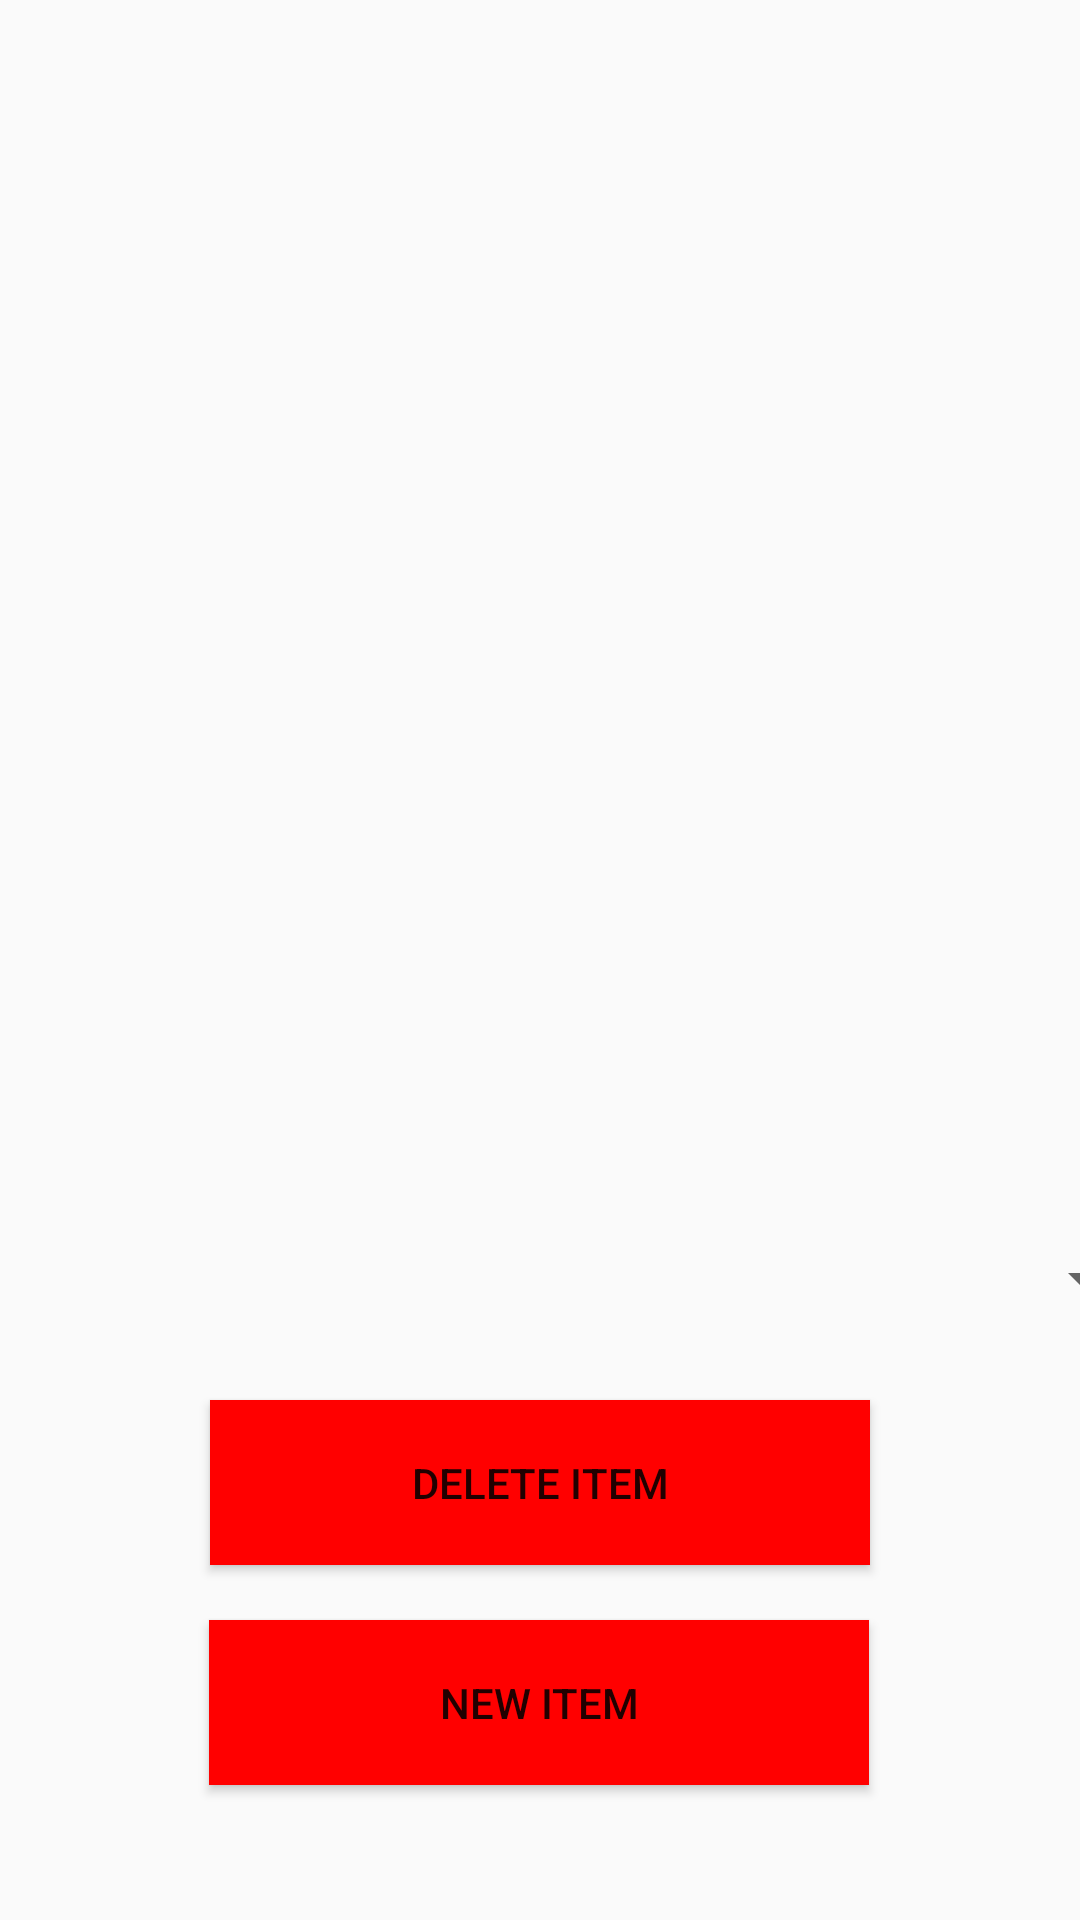

Reconstruct the res/layout file that produces this screen, plus the resources it refers to.
<!-- AndroidManifest.xml: application theme Theme.BuyNLarge -->
<!-- res/layout/activity_items.xml -->
<?xml version="1.0" encoding="utf-8"?>
<androidx.constraintlayout.widget.ConstraintLayout xmlns:android="http://schemas.android.com/apk/res/android"
    xmlns:app="http://schemas.android.com/apk/res-auto"
    xmlns:tools="http://schemas.android.com/tools"
    android:layout_width="match_parent"
    android:layout_height="match_parent"
    tools:context=".ItemsActivity">

    <TextView
        android:id="@+id/itemsList_TextView"
        android:layout_width="409dp"
        android:layout_height="440dp"
        android:gravity="center"
        android:scrollbars="vertical"
        android:textSize="20sp"
        app:layout_constraintBottom_toBottomOf="parent"
        app:layout_constraintEnd_toEndOf="parent"
        app:layout_constraintStart_toStartOf="parent"
        app:layout_constraintTop_toTopOf="parent"
        app:layout_constraintVertical_bias="0.0" />

    <Spinner
        android:id="@+id/items_spinner"
        android:layout_width="409dp"
        android:layout_height="100dp"
        app:layout_constraintBottom_toBottomOf="parent"
        app:layout_constraintEnd_toEndOf="parent"
        app:layout_constraintStart_toStartOf="parent"
        app:layout_constraintTop_toTopOf="parent"
        app:layout_constraintVertical_bias="0.697" />

    <Button
        android:id="@+id/deleteItem_button"
        android:layout_width="220dp"
        android:layout_height="55dp"
        android:background="@color/red"
        android:gravity="center"
        android:text="@string/delete_item"
        app:layout_constraintBottom_toBottomOf="parent"
        app:layout_constraintEnd_toEndOf="parent"
        app:layout_constraintStart_toStartOf="parent"
        app:layout_constraintTop_toTopOf="parent"
        app:layout_constraintVertical_bias="0.798" />

    <Button
        android:id="@+id/newItem_button"
        android:layout_width="220dp"
        android:layout_height="55dp"
        android:background="@color/red"
        android:gravity="center"
        android:text="@string/new_item"
        app:layout_constraintBottom_toBottomOf="parent"
        app:layout_constraintEnd_toEndOf="parent"
        app:layout_constraintHorizontal_bias="0.497"
        app:layout_constraintStart_toStartOf="parent"
        app:layout_constraintTop_toTopOf="parent"
        app:layout_constraintVertical_bias="0.923" />

    <ImageButton
        android:id="@+id/back_button"
        android:layout_width="75dp"
        android:layout_height="50dp"
        android:background="@null"
        android:gravity="center"
        android:text="Back"
        app:layout_constraintBottom_toBottomOf="parent"
        app:layout_constraintEnd_toEndOf="parent"
        app:layout_constraintHorizontal_bias="0.0"
        app:layout_constraintStart_toStartOf="parent"
        app:layout_constraintTop_toTopOf="parent"
        app:layout_constraintVertical_bias="0.0"
        app:srcCompat="@drawable/arrow_back" />

</androidx.constraintlayout.widget.ConstraintLayout>
<!-- resources referenced by this layout -->
<resources>
  <color name="red">#FFFF0000</color>
  <string name="delete_item">Delete Item</string>
  <string name="new_item">New Item</string>
  <style name="Theme.BuyNLarge" parent="Theme.AppCompat.Light.NoActionBar">
          
          <item name="colorPrimary">@color/purple_500</item>
          <item name="colorPrimaryVariant">@color/purple_700</item>
          <item name="colorOnPrimary">@color/white</item>
          
          <item name="colorSecondary">@color/teal_200</item>
          <item name="colorSecondaryVariant">@color/teal_700</item>
          <item name="colorOnSecondary">@color/black</item>
          
          <item name="android:statusBarColor">?attr/colorPrimaryVariant</item>
          
      </style>
  <color name="purple_500">#FF6200EE</color>
  <color name="purple_700">#FF3700B3</color>
  <color name="white">#FFFFFFFF</color>
  <color name="teal_200">#FF03DAC5</color>
  <color name="teal_700">#FF018786</color>
  <color name="black">#FF000000</color>
</resources>
